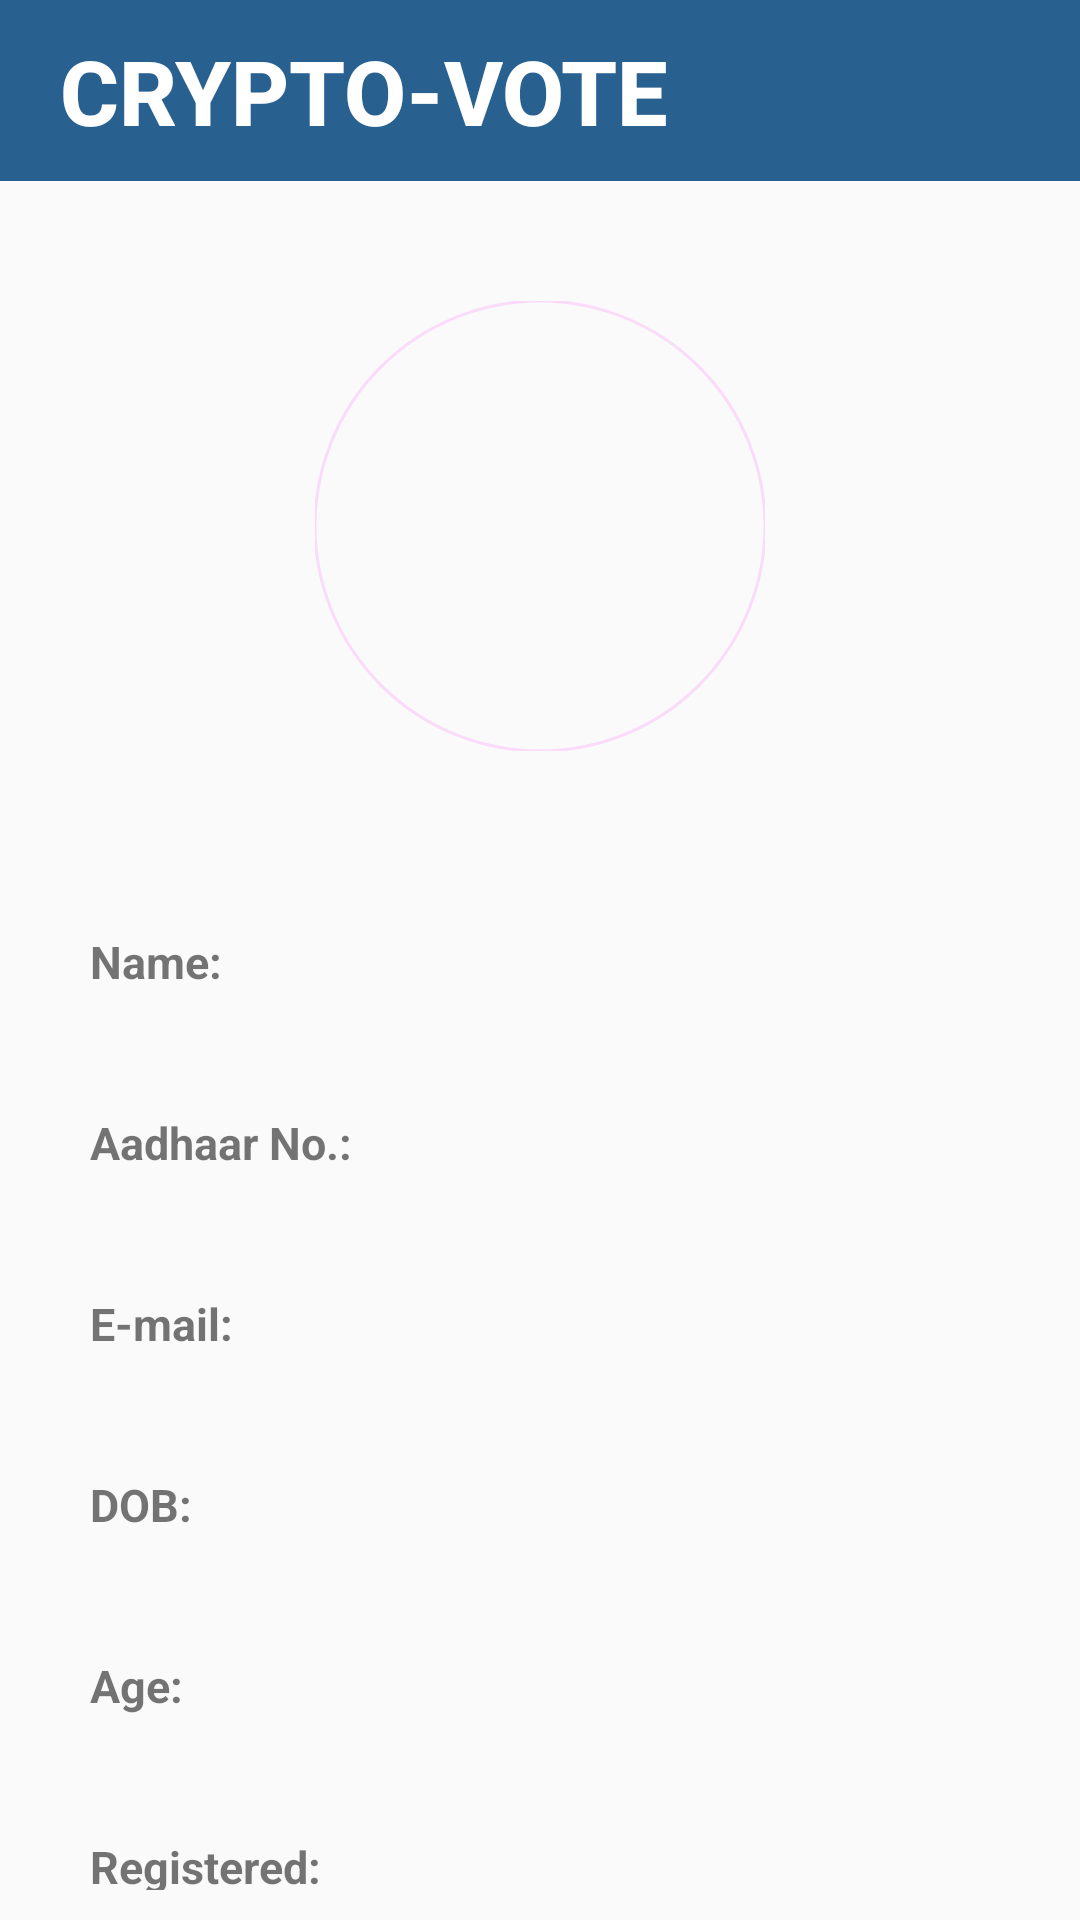

Layout XML and referenced resources for this Android screen:
<!-- AndroidManifest.xml: application theme AppTheme -->
<!-- res/layout/fragment_profile.xml -->
<?xml version="1.0" encoding="utf-8"?>
<RelativeLayout xmlns:android="http://schemas.android.com/apk/res/android"
    xmlns:app="http://schemas.android.com/apk/res-auto"
    android:layout_width="match_parent"
    android:layout_height="match_parent">

    <TextView
        android:id="@+id/Cryptovote"
        android:layout_width="match_parent"
        android:layout_height="wrap_content"
        android:fontFamily="sans-serif-medium"
        android:text="CRYPTO-VOTE"
        android:textSize="30dp"
        android:textColor="#ffffff"
        android:textStyle="bold"
        android:paddingTop="10dp"
        android:paddingLeft="20dp"
        android:paddingBottom="10dp"
        android:layout_marginBottom="10dp"
        android:background="#286090"
        />

    <LinearLayout
        android:id="@+id/imageLayout"
        android:layout_width="match_parent"
        android:layout_height="wrap_content"
        android:gravity="center"
        android:padding="30dp"
        android:layout_below="@id/Cryptovote"
        >

    <com.google.android.material.imageview.ShapeableImageView
        android:id="@+id/profileImage"
        android:layout_width="150dp"
        android:layout_height="150dp"
        app:shapeAppearanceOverlay="@style/roundedImageView"
        app:srcCompat="@drawable/profile"
        app:strokeWidth="1dp"
        />
    </LinearLayout>

    <TableLayout
        android:id="@+id/tableView"
        android:layout_width="match_parent"
        android:layout_height="wrap_content"
        android:layout_below="@id/imageLayout"
        >
        <TableRow
            android:layout_width="match_parent"
            android:layout_height="wrap_content"
            android:layout_marginHorizontal="20dp"
            android:layout_marginTop="20dp"
            android:padding="10dp">

            <TextView
                android:text="Name:"
                android:textStyle="bold"
                android:textSize="15dp"
                />
            <TextView
                android:id="@+id/userName"
                android:textSize="15dp"
                android:breakStrategy="simple"
                />
        </TableRow>
        <TableRow
            android:layout_width="match_parent"
            android:layout_height="wrap_content"
            android:layout_marginTop="20dp"
            android:layout_marginHorizontal="20dp"
            android:padding="10dp">

            <TextView
                android:text="Aadhaar No.:"
                android:textStyle="bold"
                android:textSize="15dp"
                />

            <TextView
                android:id="@+id/aadhaarNumber"
                android:textSize="15dp"
                android:breakStrategy="simple"
                />
        </TableRow>
        <TableRow
            android:layout_width="match_parent"
            android:layout_height="wrap_content"
            android:layout_marginHorizontal="20dp"
            android:layout_marginTop="20dp"
            android:padding="10dp">

            <TextView
                android:text="E-mail:"
                android:textStyle="bold"
                android:textSize="15dp"
                />
            <TextView
                android:id="@+id/email"
                android:textSize="15dp"
                android:breakStrategy="simple"
                />
        </TableRow>

        <TableRow
            android:layout_width="match_parent"
            android:layout_height="wrap_content"
            android:layout_marginHorizontal="20dp"
            android:layout_marginTop="20dp"
            android:padding="10dp">

            <TextView
                android:text="DOB:"
                android:textStyle="bold"
                android:textSize="15dp"
                />
            <TextView
                android:id="@+id/dobProfile"
                android:textSize="15dp"
                android:breakStrategy="simple"
                />
        </TableRow>

        <TableRow
            android:layout_width="match_parent"
            android:layout_height="wrap_content"
            android:layout_marginHorizontal="20dp"
            android:layout_marginTop="20dp"
            android:padding="10dp">

            <TextView
                android:text="Age:"
                android:textStyle="bold"
                android:textSize="15dp"
                />
            <TextView
                android:id="@+id/age"
                android:textSize="15dp"
                android:breakStrategy="simple"
                />
        </TableRow>
        <TableRow
            android:layout_width="match_parent"
            android:layout_height="wrap_content"
            android:layout_marginHorizontal="20dp"
            android:layout_marginTop="20dp"
            android:padding="10dp">

            <TextView
                android:text="Registered:"
                android:textStyle="bold"
                android:textSize="15dp"
                />
            <TextView
                android:id="@+id/Registered"
                android:textSize="15dp"
                android:breakStrategy="simple"
                />
        </TableRow>
    </TableLayout>
    <androidx.appcompat.widget.AppCompatButton
        android:id="@+id/logOut"
        android:layout_width="wrap_content"
        android:layout_height="wrap_content"
        android:textFontWeight="10"
        android:padding="10dp"
        android:text="Log Out"
        android:layout_below="@id/tableView"
        android:textSize="20dp"
        android:textColor="@color/white"
        android:layout_centerHorizontal="true"
        android:layout_marginTop="30dp"
        android:background="@drawable/rounded_corner"
        />
</RelativeLayout>
<!-- resources referenced by this layout -->
<resources>
  <color name="white">#FFFFFFFF</color>
  <!-- drawable rounded_corner (drawable) -->
  <?xml version="1.0" encoding="utf-8"?>
  <shape xmlns:android="http://schemas.android.com/apk/res/android">
      <corners android:radius="20dp"/>
      <solid android:color="@color/lightBlack"/>
  </shape>
  <style name="roundedImageView" parent="">
          <item name="cornerFamily">rounded</item>
          <item name="cornerSize">50%</item>
      </style>
  <style name="AppTheme" parent="Theme.AppCompat.Light.NoActionBar">
          <item name="android:windowNoTitle">true</item>
          <item name="android:windowFullscreen">true</item>
      </style>
  <color name="lightBlack">#E0202020</color>
</resources>
